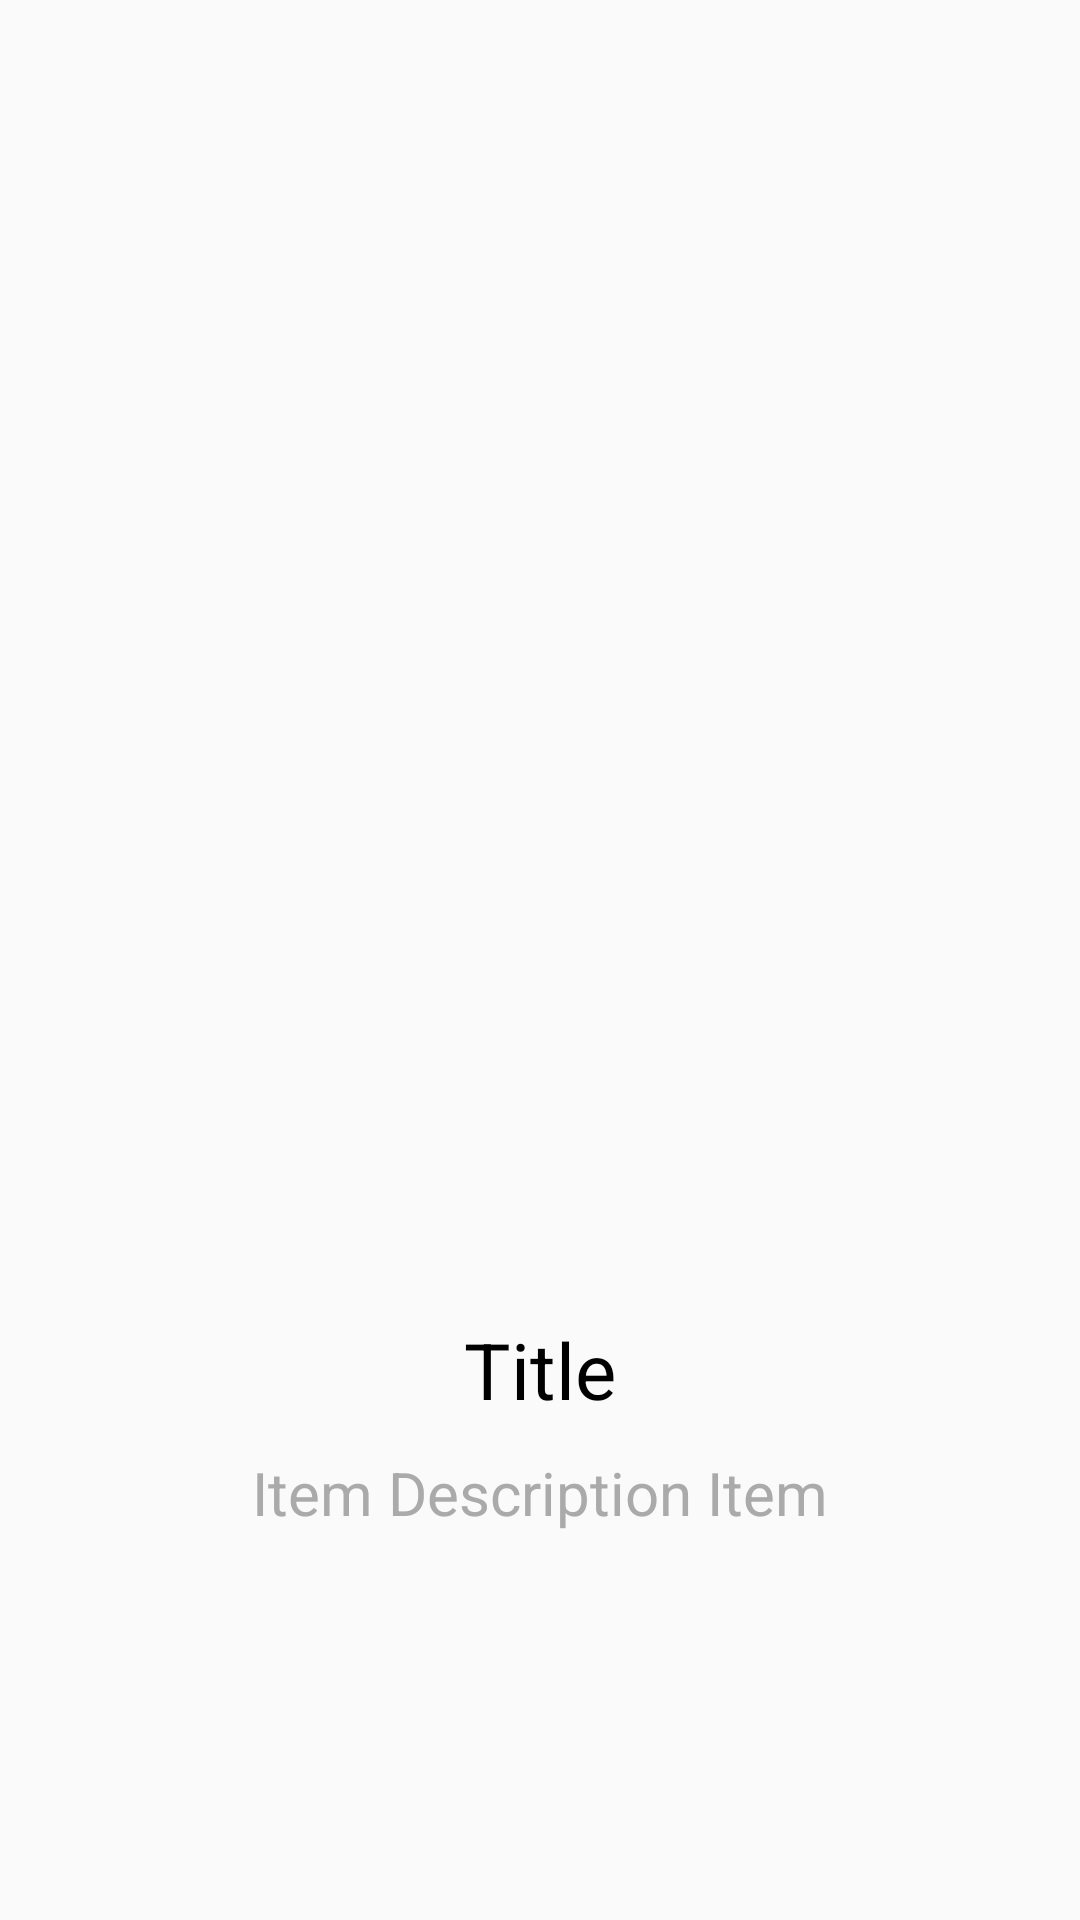

The Android layout XML behind this screen, and the referenced resources:
<!-- AndroidManifest.xml: application theme Theme.OrganizzeClone -->
<!-- res/layout/slide_1.xml -->
<?xml version="1.0" encoding="utf-8"?>
<LinearLayout xmlns:android="http://schemas.android.com/apk/res/android"
    xmlns:app="http://schemas.android.com/apk/res-auto"
    android:layout_width="match_parent"
    android:layout_height="match_parent"
    android:gravity="center"
    android:orientation="vertical">

    <ImageView
        android:id="@+id/imageView"
        android:layout_width="300dp"
        android:layout_height="300dp"
        app:srcCompat="@drawable/um" />

    <TextView
        android:id="@+id/textView"
        android:layout_width="wrap_content"
        android:layout_height="wrap_content"
        android:layout_marginTop="10dp"
        android:text="Title"
        android:textColor="@android:color/black"
        android:textSize="26sp" />

    <TextView
        android:id="@+id/textView2"
        android:layout_width="wrap_content"
        android:layout_height="wrap_content"
        android:layout_marginTop="10dp"
        android:text="Item Description Item"
        android:textColor="@android:color/darker_gray"
        android:textSize="20sp" />
</LinearLayout>
<!-- resources referenced by this layout -->
<resources>
  <style name="Theme.OrganizzeClone" parent="Theme.AppCompat.Light.DarkActionBar">
          <item name="colorPrimary">@color/primary</item>
          <item name="colorPrimaryDark">@color/primary_dark</item>
          <item name="android:statusBarColor">@color/primary</item>
          <item name="colorAccent">@color/accent</item>
      </style>
  <color name="primary">#01c7d2</color>
  <color name="primary_dark">#00b2bc</color>
  <color name="accent">#ff706a</color>
</resources>
